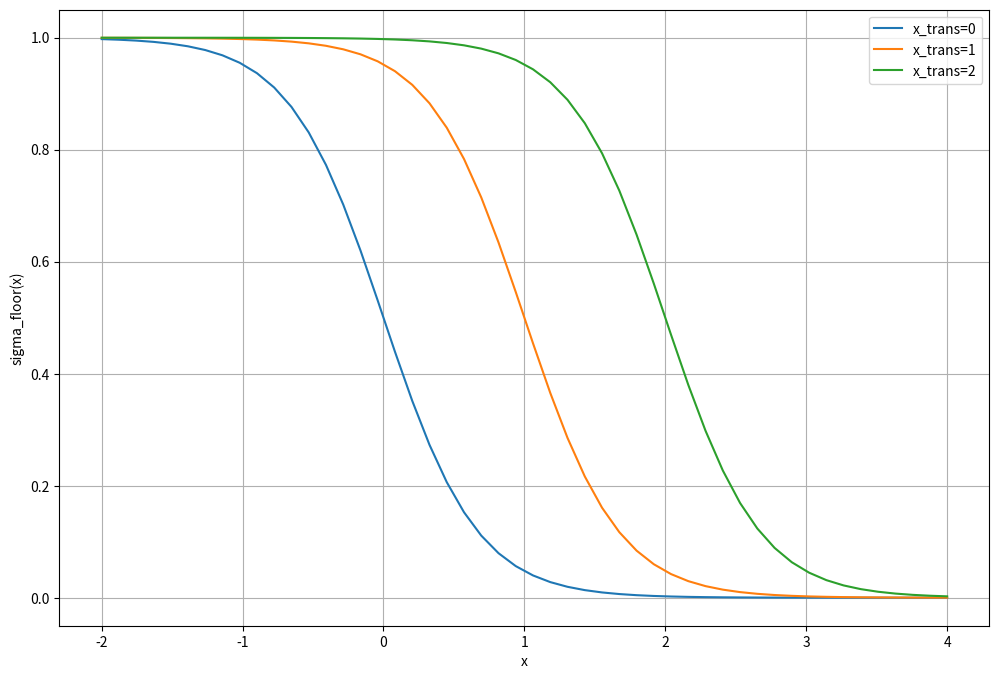

The matplotlib source for this figure:
import numpy as np
import matplotlib.pyplot as plt; plt.rc("figure", figsize=(12,8))

def sigmafloor(x,x_trans=0,x_interval=1,sigma_floor_infinity=0):
    """Generates a sigmoid (smooth step-down) function with a floor"""
    temp = 1 - 1/(1 + np.exp(-(x-x_trans)*3/x_interval))
    return temp*(1-sigma_floor_infinity)+sigma_floor_infinity

T = np.linspace(-2,4)

plt.figure()
plt.plot(T,sigmafloor(T,x_trans=0,x_interval=1,sigma_floor_infinity=0),label='x_trans=0')
plt.plot(T,sigmafloor(T,x_trans=1,x_interval=1,sigma_floor_infinity=0),label='x_trans=1')
plt.plot(T,sigmafloor(T,x_trans=2,x_interval=1,sigma_floor_infinity=0),label='x_trans=2')
plt.grid(True)
plt.xlabel('x')
plt.ylabel('sigma_floor(x)')
plt.legend()

# your code here 


# your code here 
